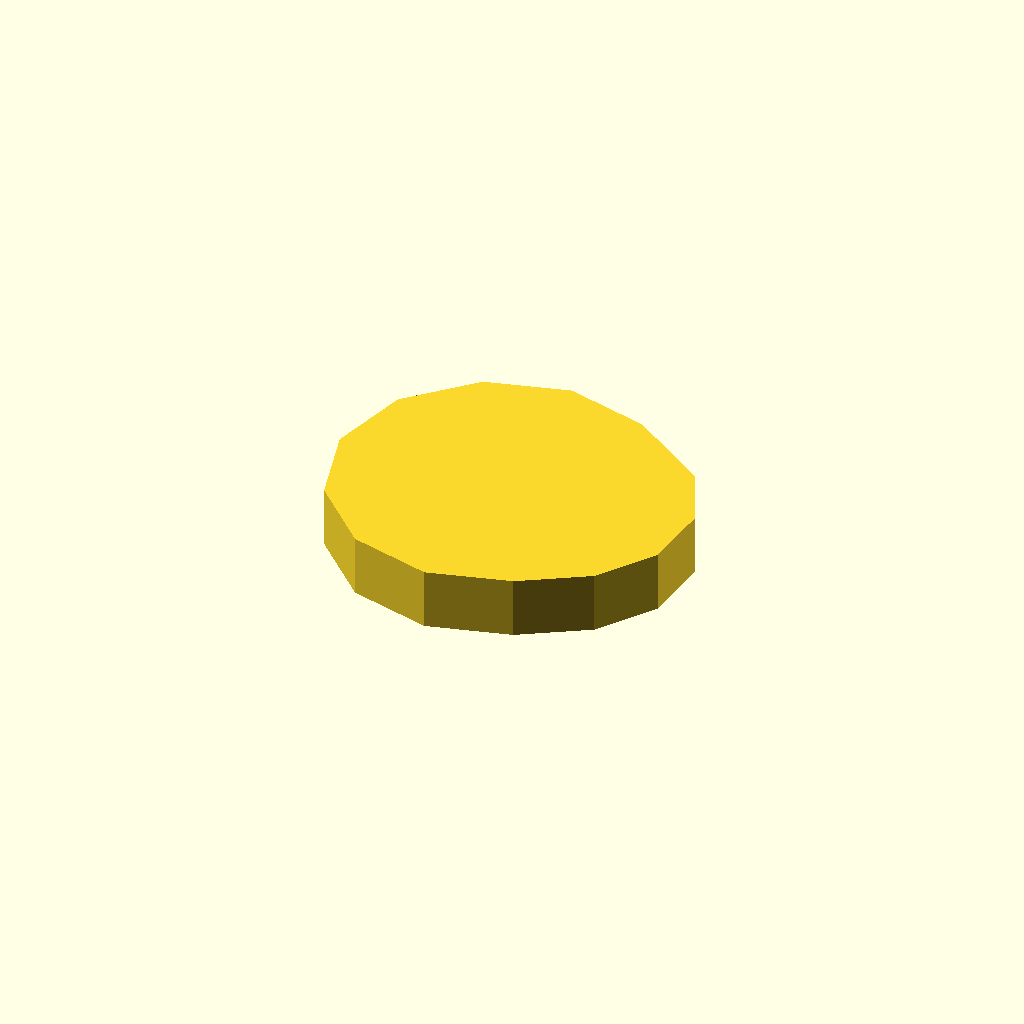
Cell 1: rendered with the file's own defaults.
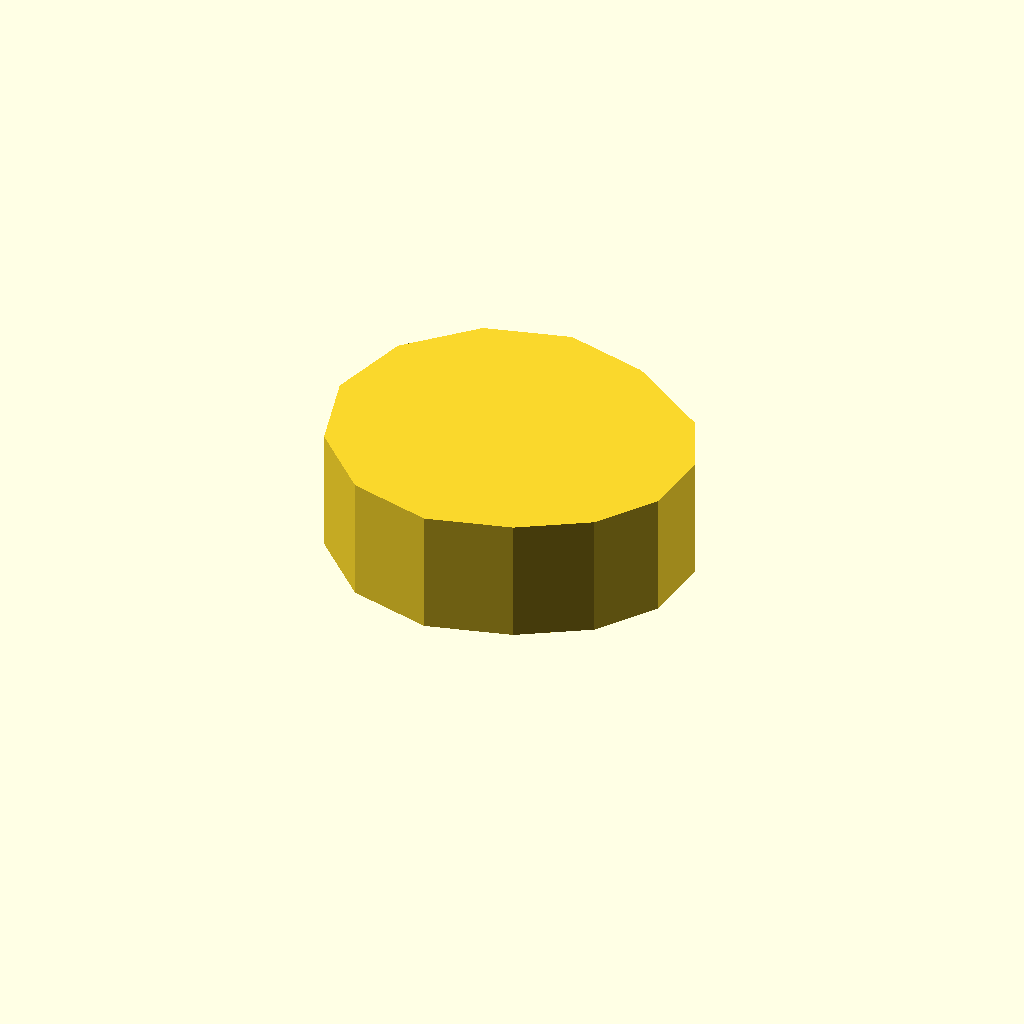
Cell 2: profile_height = 12 (everything else at default).
All cells are drawn from one camera (rotation 55°, 0°, 25°, orthographic, colour scheme Cornfield), so only the parameter changes between them.
Source of the model, optional_data/data/sketch1/eccentrics/part_0053.scad:
$fn = 32;

// ----------------------------------------------------------------------
// Eccentric disc: egg, 6 mm thick
// ----------------------------------------------------------------------

// --- parameters (mm) ---
profile_height = 6;       // extrusion height
profile_points = 14;      // points of the closed outline

profile = [[0, 16], [2.144, 8], [8, 2.144], [16, 0], [24, 2.144], [30.356, 6.041], [34.216, 11.554], [34.803, 18.257], [31.959, 24.356], [26.446, 28.216], [24, 29.856], [16, 32], [8, 29.856], [2.144, 24]];  // single closed polygon, 14 points, counter clockwise

// --- the one profile operation ---
linear_extrude(height = profile_height) polygon(points = profile);
Parameter table extracted from the source (name, type, default, range or options):
profile_height: number, default 6
profile_points: number, default 14
